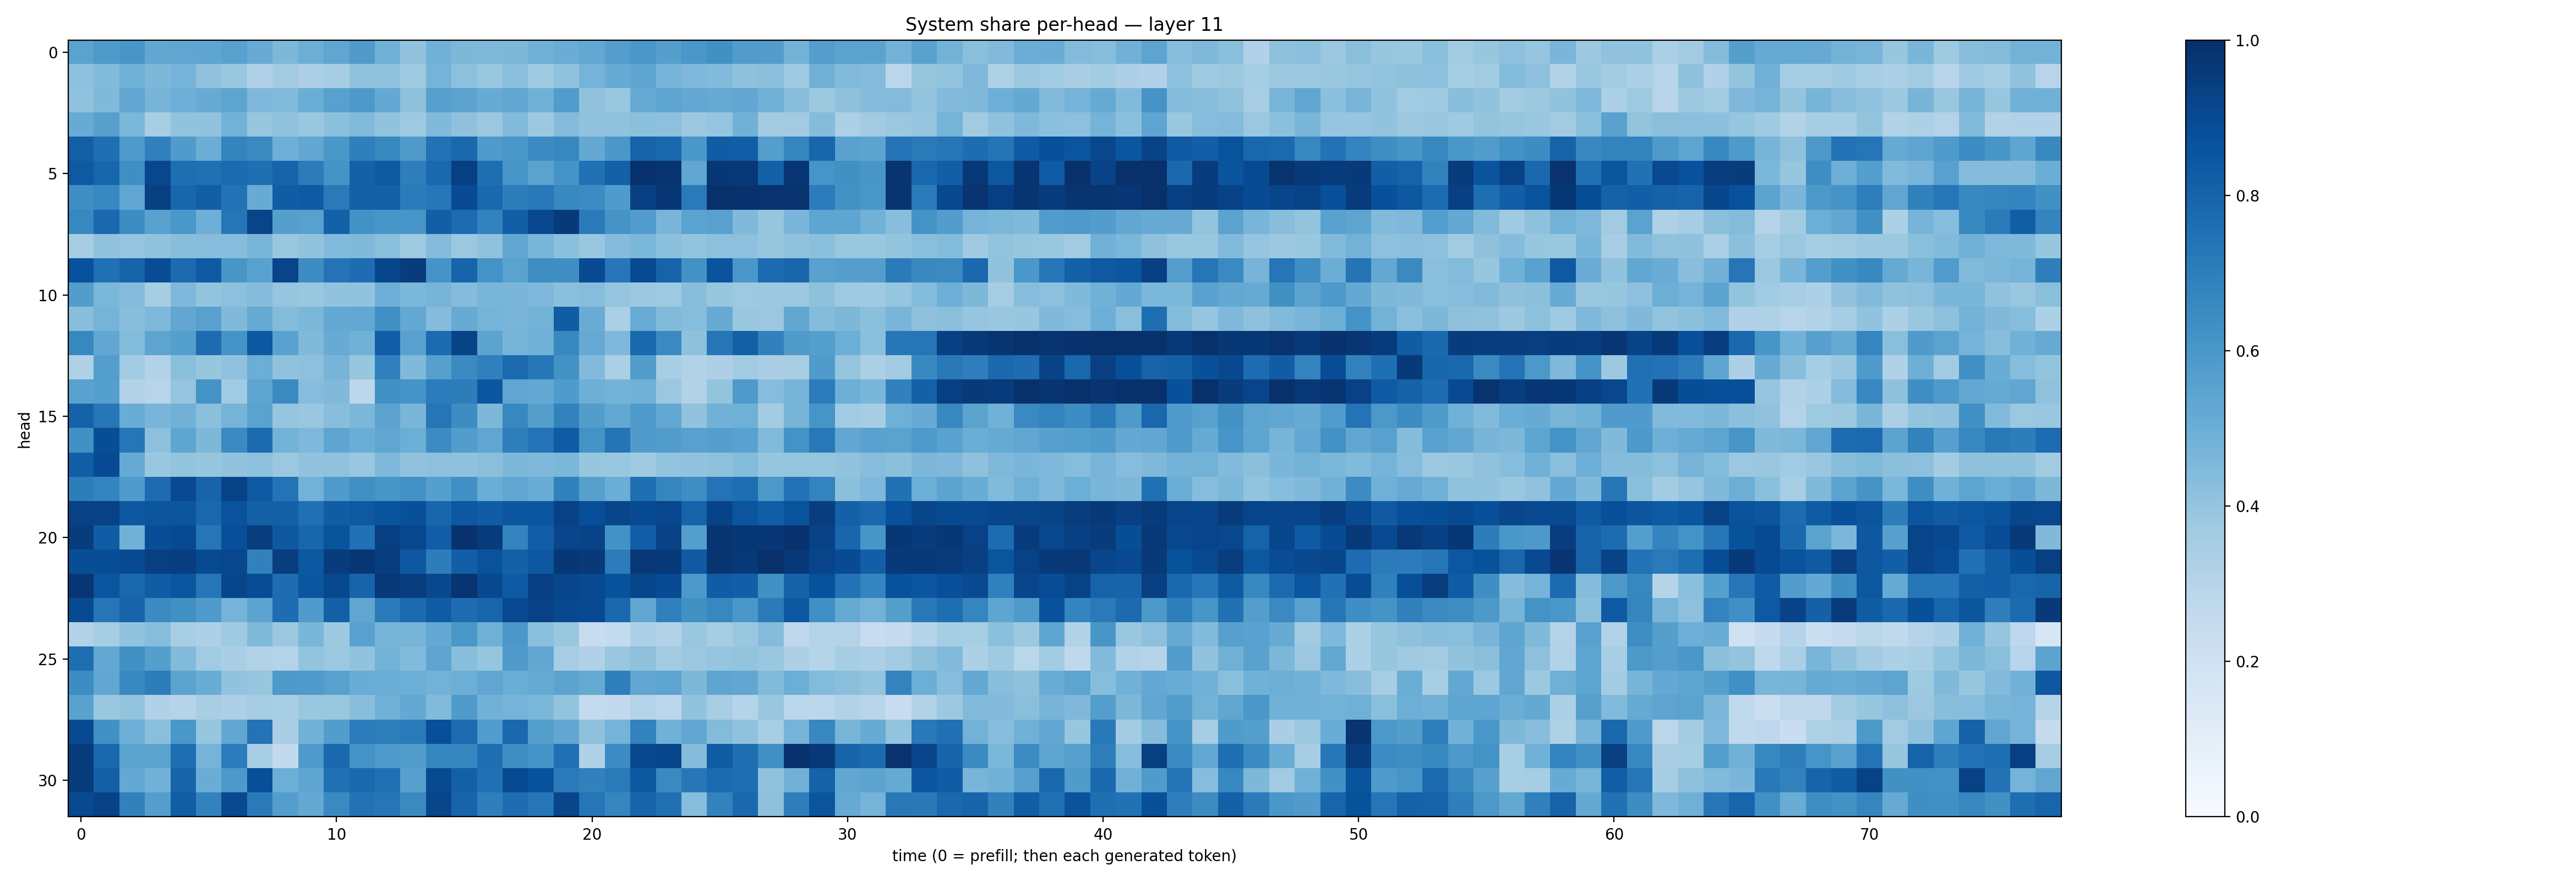

The table this chart was drawn from, first rows:
0.5493644, 0.5885049, 0.6022282, 0.5295966, 0.53298813, 0.5371448, 0.55624586, 0.50965, 0.45648035, 0.49831948, 0.5336227, 0.5786572, 0.4895665, 0.4059466, 0.48823553, 0.4549177, 0.4506064, 0.45587876, 0.48777398, 0.50703263, 0.52518237, 0.56756115, 0.6010405, 0.565151
0.4178, 0.4441, 0.4905, 0.4533, 0.4735, 0.4069, 0.3883, 0.3191, 0.3605, 0.3257, 0.3549, 0.4084, 0.4069, 0.3719, 0.4763, 0.4154, 0.3883, 0.4248, 0.3719, 0.4077, 0.4757, 0.5107, 0.5354, 0.4756
0.4082, 0.4482, 0.53, 0.4709, 0.4934, 0.5107, 0.542, 0.4503, 0.4422, 0.502, 0.5563, 0.5909, 0.5218, 0.4137, 0.5596, 0.5453, 0.509, 0.5286, 0.4856, 0.5742, 0.4078, 0.3829, 0.5111, 0.5381
0.5089, 0.5591, 0.4604, 0.3422, 0.4044, 0.4049, 0.4801, 0.3926, 0.409, 0.3833, 0.4182, 0.4437, 0.4024, 0.3744, 0.4476, 0.4127, 0.3815, 0.445, 0.3778, 0.4342, 0.4024, 0.4068, 0.4205, 0.4157
0.8145, 0.7568, 0.5863, 0.69, 0.5837, 0.5035, 0.6752, 0.6546, 0.494, 0.5281, 0.5989, 0.6952, 0.6621, 0.5804, 0.7424, 0.7817, 0.5865, 0.6004, 0.6495, 0.6609, 0.5225, 0.6007, 0.7984, 0.7823
0.8403, 0.7909, 0.6336, 0.9085, 0.7595, 0.7536, 0.7707, 0.7551, 0.7988, 0.7046, 0.6124, 0.8125, 0.8355, 0.6977, 0.7829, 0.9385, 0.7606, 0.6071, 0.5505, 0.6125, 0.748, 0.8118, 0.99, 0.9838
0.6345, 0.6646, 0.5315, 0.936, 0.7897, 0.82, 0.7436, 0.5084, 0.8257, 0.8371, 0.7141, 0.8099, 0.8103, 0.7089, 0.7227, 0.8913, 0.7813, 0.6999, 0.7194, 0.6585, 0.6474, 0.5826, 0.9354, 0.9731
0.6666, 0.7823, 0.6409, 0.5522, 0.5992, 0.4942, 0.7275, 0.9213, 0.5631, 0.5552, 0.8093, 0.6215, 0.6024, 0.6072, 0.8191, 0.7677, 0.6798, 0.8199, 0.9031, 0.9593, 0.7111, 0.6094, 0.5777, 0.4666
0.3505, 0.4065, 0.396, 0.4094, 0.4287, 0.4312, 0.433, 0.4652, 0.383, 0.4054, 0.4449, 0.4478, 0.4221, 0.3708, 0.4363, 0.3797, 0.4071, 0.53, 0.4649, 0.4217, 0.3878, 0.4339, 0.4604, 0.421
0.8741, 0.7518, 0.7977, 0.8871, 0.7728, 0.8365, 0.6047, 0.5526, 0.9192, 0.644, 0.7402, 0.7637, 0.9115, 0.9509, 0.6115, 0.8003, 0.6187, 0.5484, 0.6378, 0.636, 0.8931, 0.7241, 0.897, 0.8023
0.572, 0.4601, 0.4372, 0.3501, 0.4523, 0.4017, 0.4141, 0.4353, 0.3973, 0.3843, 0.4047, 0.4028, 0.4944, 0.4574, 0.4692, 0.4373, 0.4655, 0.4619, 0.4527, 0.4181, 0.4323, 0.3984, 0.3782, 0.3746
0.4259, 0.4742, 0.4267, 0.4497, 0.5281, 0.556, 0.4484, 0.5194, 0.4414, 0.4593, 0.5221, 0.5246, 0.6311, 0.5244, 0.435, 0.5115, 0.4735, 0.4686, 0.4768, 0.8274, 0.5074, 0.3354, 0.504, 0.4452
0.6629, 0.5292, 0.4405, 0.5393, 0.5635, 0.7685, 0.6138, 0.8467, 0.5536, 0.4488, 0.5105, 0.4868, 0.8211, 0.5582, 0.7707, 0.9256, 0.5451, 0.4715, 0.4862, 0.6598, 0.5153, 0.4508, 0.782, 0.6531
0.3207, 0.5699, 0.3643, 0.3106, 0.4202, 0.3935, 0.4098, 0.4969, 0.4088, 0.4179, 0.4697, 0.3941, 0.6877, 0.4491, 0.5591, 0.6555, 0.6876, 0.7713, 0.7254, 0.6242, 0.444, 0.3357, 0.5712, 0.3475
0.5514, 0.566, 0.3089, 0.2941, 0.3951, 0.6192, 0.3665, 0.5413, 0.653, 0.43, 0.4471, 0.28, 0.6267, 0.6113, 0.7041, 0.7006, 0.855, 0.5326, 0.5204, 0.5844, 0.494, 0.4785, 0.4831, 0.3818
0.8055, 0.7299, 0.506, 0.4684, 0.4826, 0.4191, 0.4747, 0.5472, 0.3984, 0.3873, 0.4289, 0.4588, 0.5452, 0.4672, 0.7271, 0.644, 0.4564, 0.6606, 0.565, 0.6809, 0.5719, 0.5248, 0.5841, 0.5242
0.6261, 0.8855, 0.7298, 0.4152, 0.5363, 0.457, 0.6492, 0.7718, 0.4771, 0.4501, 0.5359, 0.5013, 0.535, 0.4963, 0.6466, 0.573, 0.5314, 0.6979, 0.7389, 0.8283, 0.6176, 0.7354, 0.5801, 0.5742
0.8227, 0.8921, 0.5126, 0.3854, 0.3991, 0.3923, 0.4056, 0.418, 0.3814, 0.4027, 0.4096, 0.3887, 0.451, 0.408, 0.4177, 0.4129, 0.4235, 0.4558, 0.4502, 0.4591, 0.3922, 0.3852, 0.37, 0.401
0.7, 0.6731, 0.5846, 0.7658, 0.9008, 0.7988, 0.9293, 0.8436, 0.7399, 0.4789, 0.5784, 0.6321, 0.6019, 0.6245, 0.5637, 0.6311, 0.5005, 0.5323, 0.5048, 0.6855, 0.5621, 0.5025, 0.7551, 0.6692
0.9315, 0.9311, 0.8512, 0.8578, 0.8524, 0.7869, 0.8665, 0.8114, 0.8141, 0.7526, 0.828, 0.8435, 0.8597, 0.8769, 0.7906, 0.8454, 0.8259, 0.8533, 0.8542, 0.9313, 0.8828, 0.9173, 0.8966, 0.9073
0.9496, 0.8258, 0.4876, 0.8846, 0.8964, 0.7288, 0.882, 0.9485, 0.8444, 0.792, 0.8637, 0.7498, 0.9413, 0.9068, 0.8237, 0.991, 0.9539, 0.6781, 0.8236, 0.9172, 0.9219, 0.6226, 0.8185, 0.9332
0.8864, 0.8833, 0.8954, 0.9395, 0.942, 0.8962, 0.9068, 0.6841, 0.9491, 0.8475, 0.9495, 0.9762, 0.9416, 0.8505, 0.6999, 0.8195, 0.8665, 0.8119, 0.8468, 0.9706, 0.9637, 0.7067, 0.9661, 0.9594
0.9742, 0.8592, 0.7882, 0.8277, 0.8591, 0.7266, 0.9112, 0.8868, 0.7631, 0.8537, 0.903, 0.7969, 0.967, 0.949, 0.9038, 0.9813, 0.9043, 0.8337, 0.9362, 0.9148, 0.9022, 0.8693, 0.9122, 0.894
0.8961, 0.7266, 0.8002, 0.6493, 0.6256, 0.58, 0.4742, 0.5437, 0.7633, 0.5788, 0.8127, 0.5317, 0.7083, 0.7734, 0.8309, 0.7663, 0.7961, 0.899, 0.9298, 0.9051, 0.896, 0.7796, 0.5343, 0.6888
0.3117, 0.3529, 0.4052, 0.4315, 0.3407, 0.3261, 0.3709, 0.446, 0.3818, 0.4637, 0.3756, 0.5562, 0.469, 0.4694, 0.5202, 0.599, 0.4917, 0.5995, 0.4254, 0.3846, 0.2405, 0.2577, 0.3298, 0.311
0.7609, 0.5242, 0.6253, 0.5626, 0.4443, 0.3648, 0.3372, 0.3158, 0.308, 0.4008, 0.3824, 0.4049, 0.4778, 0.4426, 0.5412, 0.4272, 0.3967, 0.5812, 0.5288, 0.3455, 0.3177, 0.3856, 0.4138, 0.3563
0.6406, 0.5306, 0.6621, 0.7023, 0.5434, 0.5071, 0.405, 0.3912, 0.5935, 0.5874, 0.5552, 0.5076, 0.5002, 0.4992, 0.4769, 0.4989, 0.5344, 0.5002, 0.5176, 0.5466, 0.5169, 0.697, 0.534, 0.54
0.5517, 0.3885, 0.3996, 0.3197, 0.3018, 0.3403, 0.3272, 0.3511, 0.3439, 0.3868, 0.3885, 0.4289, 0.4919, 0.5224, 0.4436, 0.5817, 0.4883, 0.4752, 0.4578, 0.4011, 0.2544, 0.2612, 0.3083, 0.2793
0.8973, 0.6277, 0.495, 0.4233, 0.5977, 0.3933, 0.5284, 0.7396, 0.3366, 0.4824, 0.5712, 0.7063, 0.6978, 0.7131, 0.8815, 0.7662, 0.5762, 0.7844, 0.5639, 0.53, 0.4125, 0.4764, 0.6825, 0.4853
0.9502, 0.7777, 0.5477, 0.5454, 0.7605, 0.4748, 0.7051, 0.3461, 0.2579, 0.586, 0.7825, 0.6203, 0.5896, 0.5736, 0.6697, 0.6718, 0.7604, 0.6383, 0.6158, 0.7532, 0.3169, 0.6449, 0.9065, 0.9134
0.951, 0.8137, 0.5196, 0.4844, 0.7972, 0.5061, 0.5934, 0.8819, 0.4988, 0.5383, 0.749, 0.7783, 0.7511, 0.5613, 0.8978, 0.8136, 0.7524, 0.8975, 0.8725, 0.7139, 0.6874, 0.7137, 0.8514, 0.6526
0.8985, 0.9283, 0.685, 0.5679, 0.8204, 0.6805, 0.8999, 0.7129, 0.5692, 0.5217, 0.6544, 0.7424, 0.733, 0.6558, 0.913, 0.7976, 0.6953, 0.763, 0.7308, 0.9145, 0.7343, 0.6681, 0.7996, 0.7521
